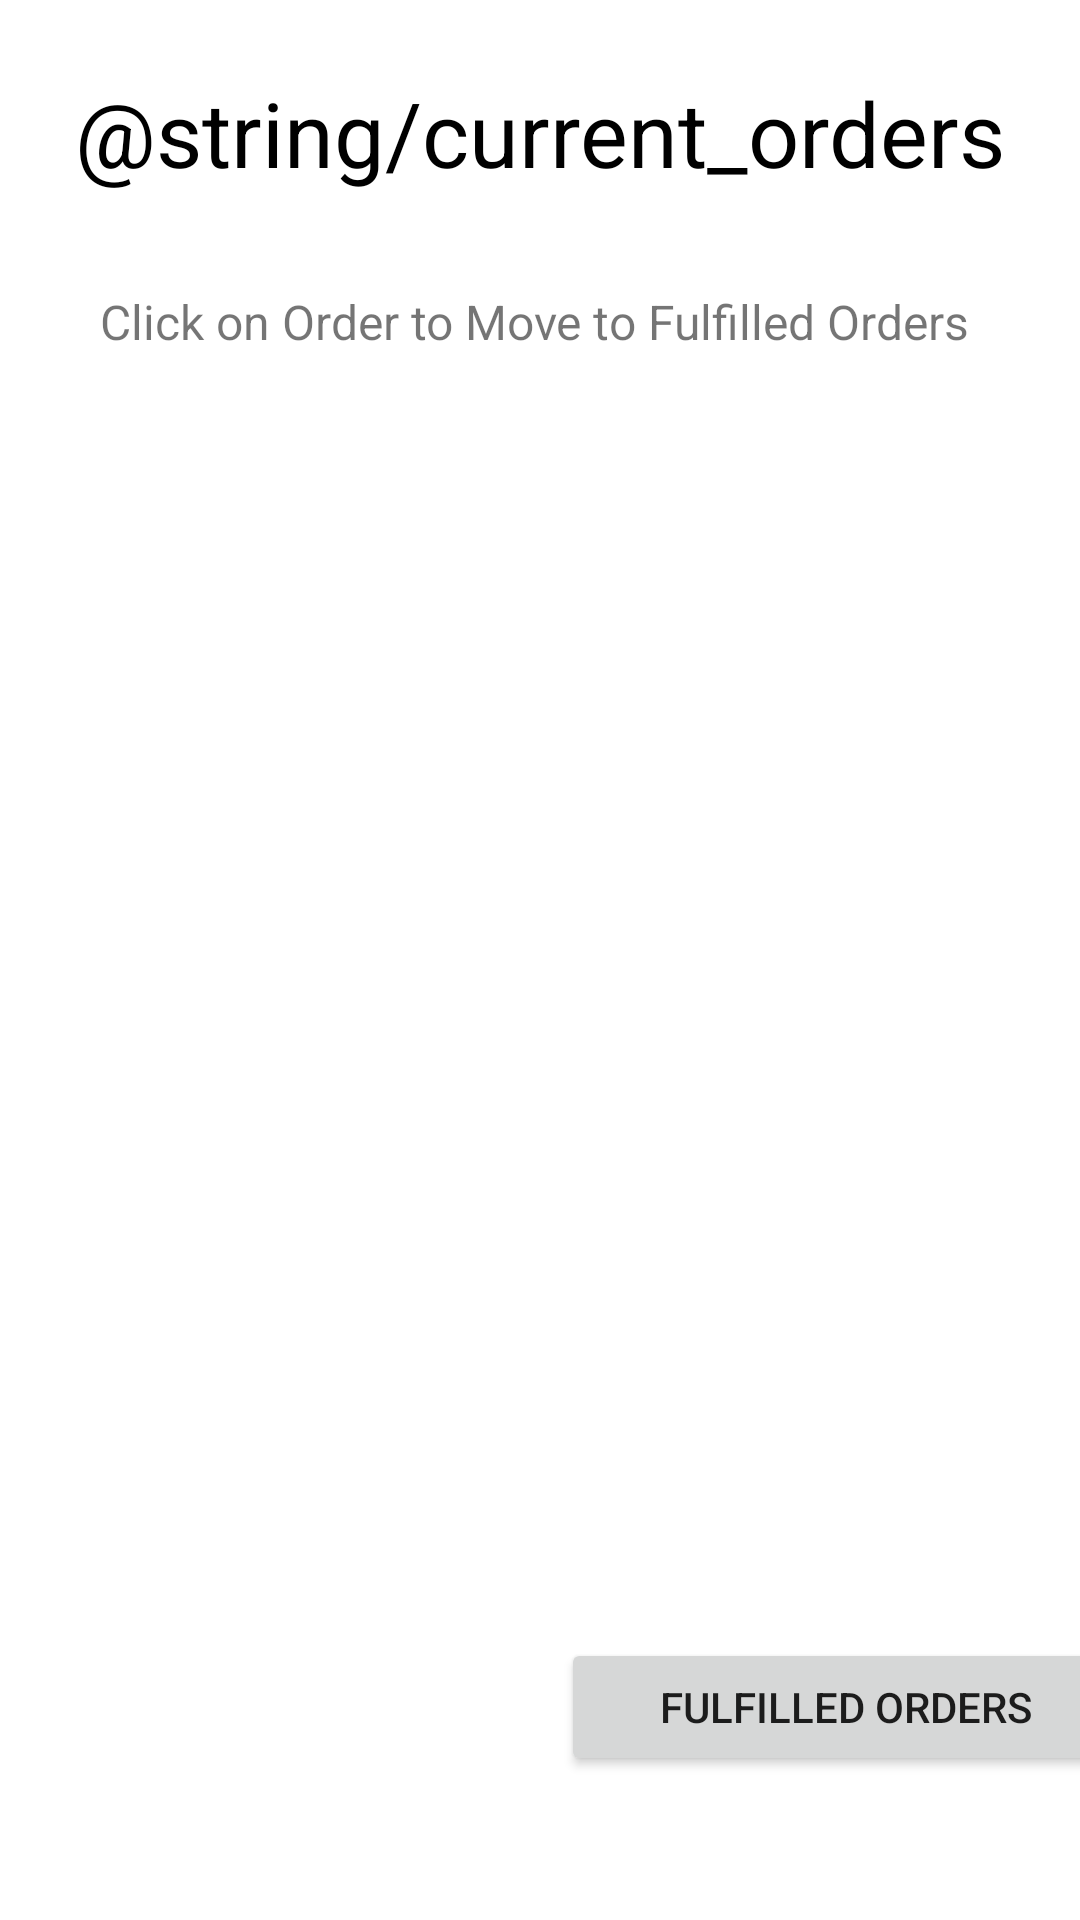

The Android layout XML behind this screen, and the referenced resources:
<!-- AndroidManifest.xml: application theme Theme.GroceryStoreDemoApp -->
<!-- res/layout/activity_admin_current_orders.xml -->
<?xml version="1.0" encoding="utf-8"?>
<androidx.constraintlayout.widget.ConstraintLayout xmlns:android="http://schemas.android.com/apk/res/android"
    xmlns:app="http://schemas.android.com/apk/res-auto"
    xmlns:tools="http://schemas.android.com/tools"
    android:id="@+id/fulfilledOrders"
    android:layout_width="match_parent"
    android:layout_height="match_parent"
    tools:context=".ui.Admin.AdminOrdersPage">

    <TextView
        android:id="@+id/currentOrdersTitle"
        android:layout_width="wrap_content"
        android:layout_height="wrap_content"
        android:layout_marginTop="24dp"
        android:text="@string/current_orders"
        android:textAlignment="center"
        android:textColor="@android:color/black"
        android:textSize="30sp"
        app:layout_constraintEnd_toEndOf="parent"
        app:layout_constraintStart_toStartOf="parent"
        app:layout_constraintTop_toTopOf="parent" />

    <ListView
        android:id="@+id/currentListView"
        android:layout_width="343dp"
        android:layout_height="476dp"
        android:layout_marginStart="35dp"
        android:layout_marginTop="16dp"
        android:layout_marginEnd="35dp"
        app:layout_constraintEnd_toEndOf="parent"
        app:layout_constraintStart_toStartOf="parent"
        app:layout_constraintTop_toBottomOf="@+id/textView" />

    <TextView
        android:id="@+id/textView"
        android:layout_width="333dp"
        android:layout_height="27dp"
        android:layout_marginStart="37dp"
        android:layout_marginTop="32dp"
        android:layout_marginEnd="41dp"
        android:text="Click on Order to Move to Fulfilled Orders"
        android:textAlignment="center"
        android:textSize="16sp"
        app:layout_constraintEnd_toEndOf="parent"
        app:layout_constraintStart_toStartOf="parent"
        app:layout_constraintTop_toBottomOf="@+id/currentOrdersTitle" />

    <Button
        android:id="@+id/goToFulfilled"
        android:layout_width="190dp"
        android:layout_height="46dp"
        android:layout_marginStart="187dp"
        android:layout_marginTop="21dp"
        android:layout_marginEnd="34dp"
        android:layout_marginBottom="48dp"
        android:text="Fulfilled Orders"
        app:layout_constraintBottom_toBottomOf="parent"
        app:layout_constraintEnd_toEndOf="parent"
        app:layout_constraintHorizontal_bias="0.0"
        app:layout_constraintStart_toStartOf="parent"
        app:layout_constraintTop_toBottomOf="@+id/_dynamic" />

</androidx.constraintlayout.widget.ConstraintLayout>
<!-- resources referenced by this layout -->
<resources>
  <style name="Theme.GroceryStoreDemoApp" parent="Theme.MaterialComponents.DayNight.NoActionBar">
          
          <item name="colorPrimary">@color/purple_200</item>
          <item name="colorPrimaryVariant">@color/purple_700</item>
          <item name="colorOnPrimary">@color/white</item>
          
          <item name="colorSecondary">@color/teal_200</item>
          <item name="colorSecondaryVariant">@color/teal_700</item>
          <item name="colorOnSecondary">@color/black</item>
          
          <item name="android:statusBarColor" tools:targetApi="l">?attr/colorPrimaryVariant</item>
          
      </style>
  <color name="purple_200">#FF7342E2</color>
  <color name="purple_700">#FF7342E2</color>
  <color name="white">#FFFFFFFF</color>
  <color name="teal_200">#FF03DAC5</color>
  <color name="teal_700">#FF018786</color>
  <color name="black">#FF000000</color>
</resources>
